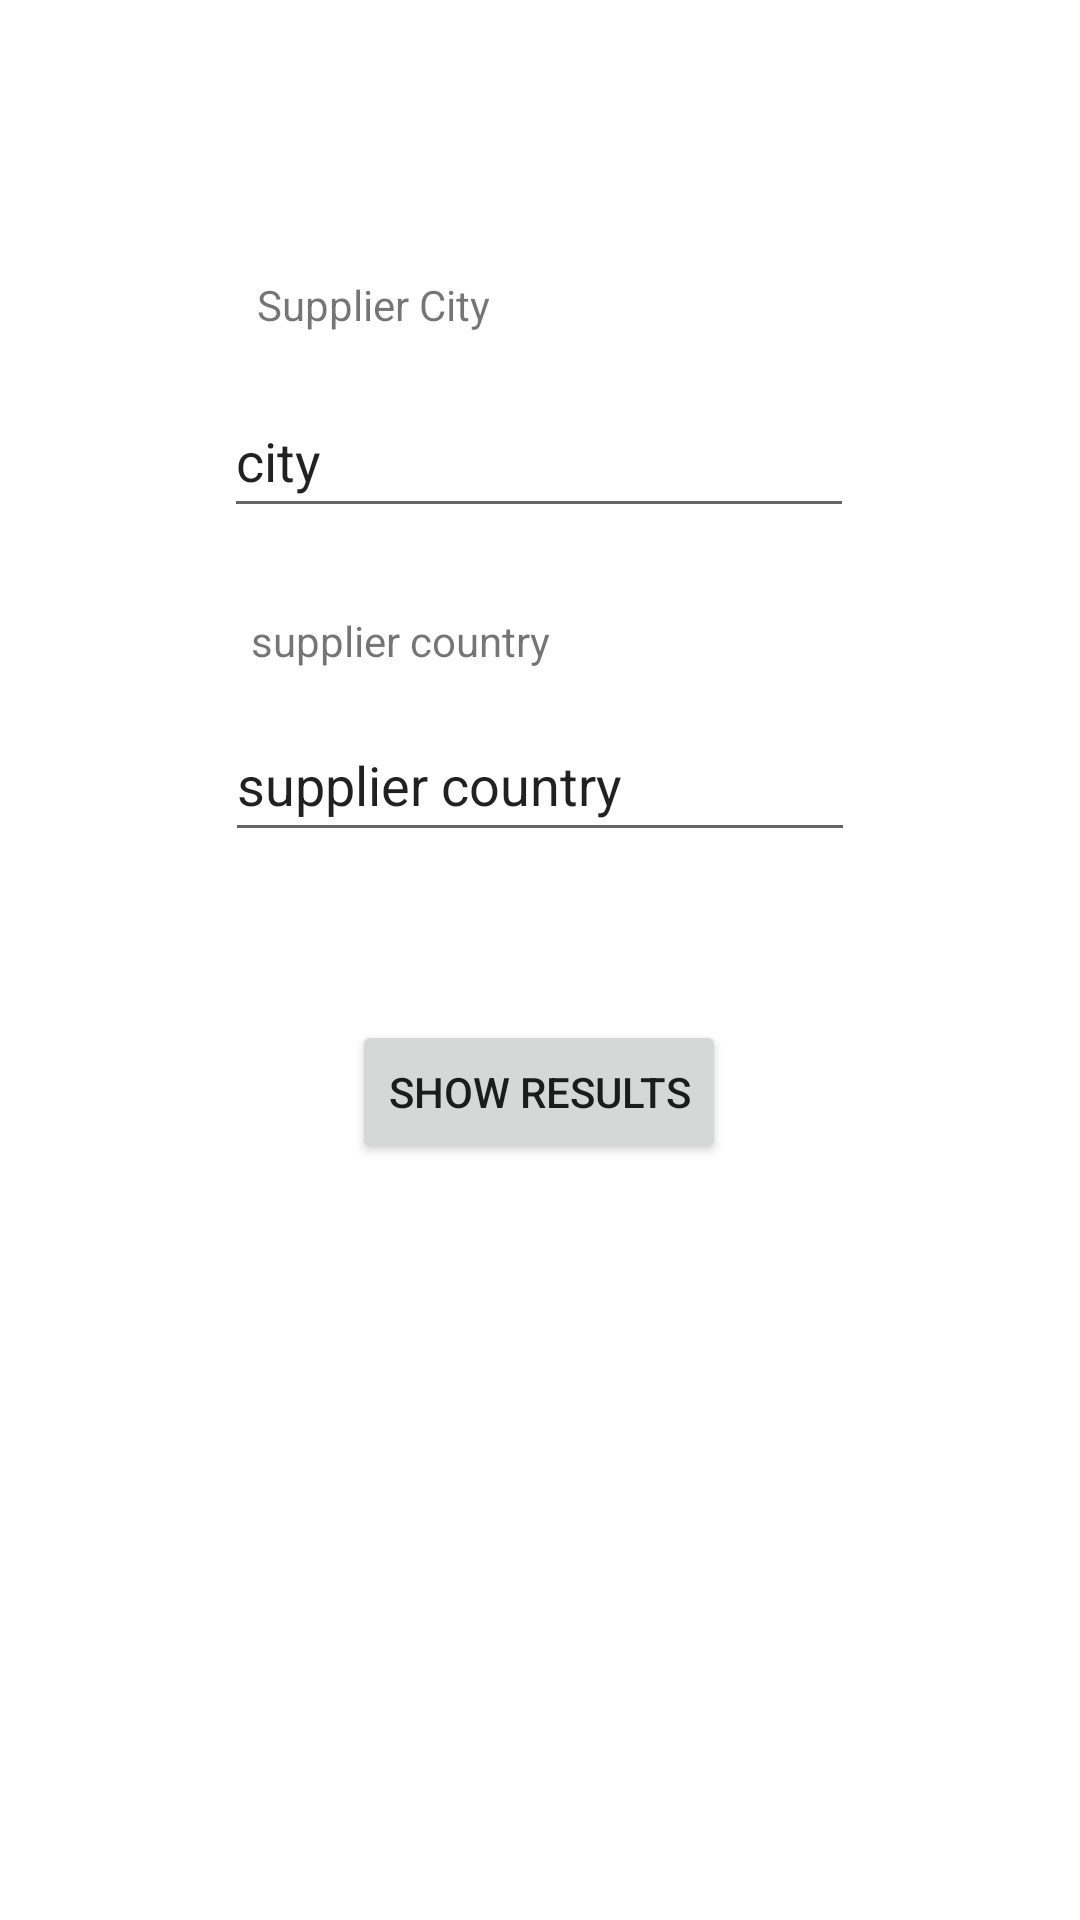

The Android layout XML behind this screen, and the referenced resources:
<!-- AndroidManifest.xml: application theme Theme.NorthWindFoodProducts -->
<!-- res/layout/activity_supplier.xml -->
<?xml version="1.0" encoding="utf-8"?>
<androidx.constraintlayout.widget.ConstraintLayout xmlns:android="http://schemas.android.com/apk/res/android"
    xmlns:app="http://schemas.android.com/apk/res-auto"
    xmlns:tools="http://schemas.android.com/tools"
    android:layout_width="match_parent"
    android:layout_height="match_parent"
    tools:context=".supplier">

    <EditText
        android:id="@+id/City"
        android:layout_width="wrap_content"
        android:layout_height="wrap_content"
        android:layout_marginTop="128dp"
        android:autofillHints=""
        android:ems="10"
        android:inputType="textPersonName"
        android:minHeight="48dp"
        android:text="@string/city"
        app:layout_constraintEnd_toEndOf="parent"
        app:layout_constraintHorizontal_bias="0.497"
        app:layout_constraintStart_toStartOf="parent"
        app:layout_constraintTop_toTopOf="parent" />

    <EditText
        android:id="@+id/supplierCountry"
        android:layout_width="wrap_content"
        android:layout_height="wrap_content"
        android:layout_marginTop="236dp"
        android:ems="10"
        android:inputType="textPersonName"
        android:minHeight="48dp"
        android:text="@string/supplier_country"
        app:layout_constraintEnd_toEndOf="parent"
        app:layout_constraintStart_toStartOf="parent"
        app:layout_constraintTop_toTopOf="parent"
        android:autofillHints="" />

    <Button
        android:id="@+id/button3"
        android:layout_width="wrap_content"
        android:layout_height="wrap_content"
        android:layout_marginTop="340dp"
        android:onClick="displayRSupplier"
        android:text="@string/show_results"
        app:layout_constraintEnd_toEndOf="parent"
        app:layout_constraintHorizontal_bias="0.498"
        app:layout_constraintStart_toStartOf="parent"
        app:layout_constraintTop_toTopOf="parent" />

    <TextView
        android:id="@+id/textView7"
        android:layout_width="wrap_content"
        android:layout_height="wrap_content"
        android:layout_marginTop="204dp"
        android:text="@string/supplier_country"
        app:layout_constraintEnd_toEndOf="parent"
        app:layout_constraintHorizontal_bias="0.322"
        app:layout_constraintStart_toStartOf="parent"
        app:layout_constraintTop_toTopOf="parent" />

    <TextView
        android:id="@+id/textView8"
        android:layout_width="wrap_content"
        android:layout_height="wrap_content"
        android:layout_marginTop="92dp"
        android:text="Supplier City"
        app:layout_constraintEnd_toEndOf="parent"
        app:layout_constraintHorizontal_bias="0.304"
        app:layout_constraintStart_toStartOf="parent"
        app:layout_constraintTop_toTopOf="parent" />
</androidx.constraintlayout.widget.ConstraintLayout>
<!-- resources referenced by this layout -->
<resources>
  <string name="city">city</string>
  <string name="show_results">Show Results</string>
  <string name="supplier_country">supplier country</string>
  <style name="Theme.NorthWindFoodProducts" parent="Theme.MaterialComponents.DayNight.DarkActionBar">
          
          <item name="colorPrimary">@color/purple_500</item>
          <item name="colorPrimaryVariant">@color/purple_700</item>
          <item name="colorOnPrimary">@color/white</item>
          
          <item name="colorSecondary">@color/teal_200</item>
          <item name="colorSecondaryVariant">@color/teal_700</item>
          <item name="colorOnSecondary">@color/black</item>
          
          <item name="android:statusBarColor" tools:targetApi="l">?attr/colorPrimaryVariant</item>
          
      </style>
  <!-- not gathered from this repository: default colours our renderer supplied (Android Studio template values) -->
  <color name="purple_500">#FF6200EE</color>
  <color name="purple_700">#FF3700B3</color>
  <color name="teal_200">#FF03DAC5</color>
  <color name="teal_700">#FF018786</color>
  <color name="black">#FF000000</color>
  <color name="white">#FFFFFFFF</color>
</resources>
